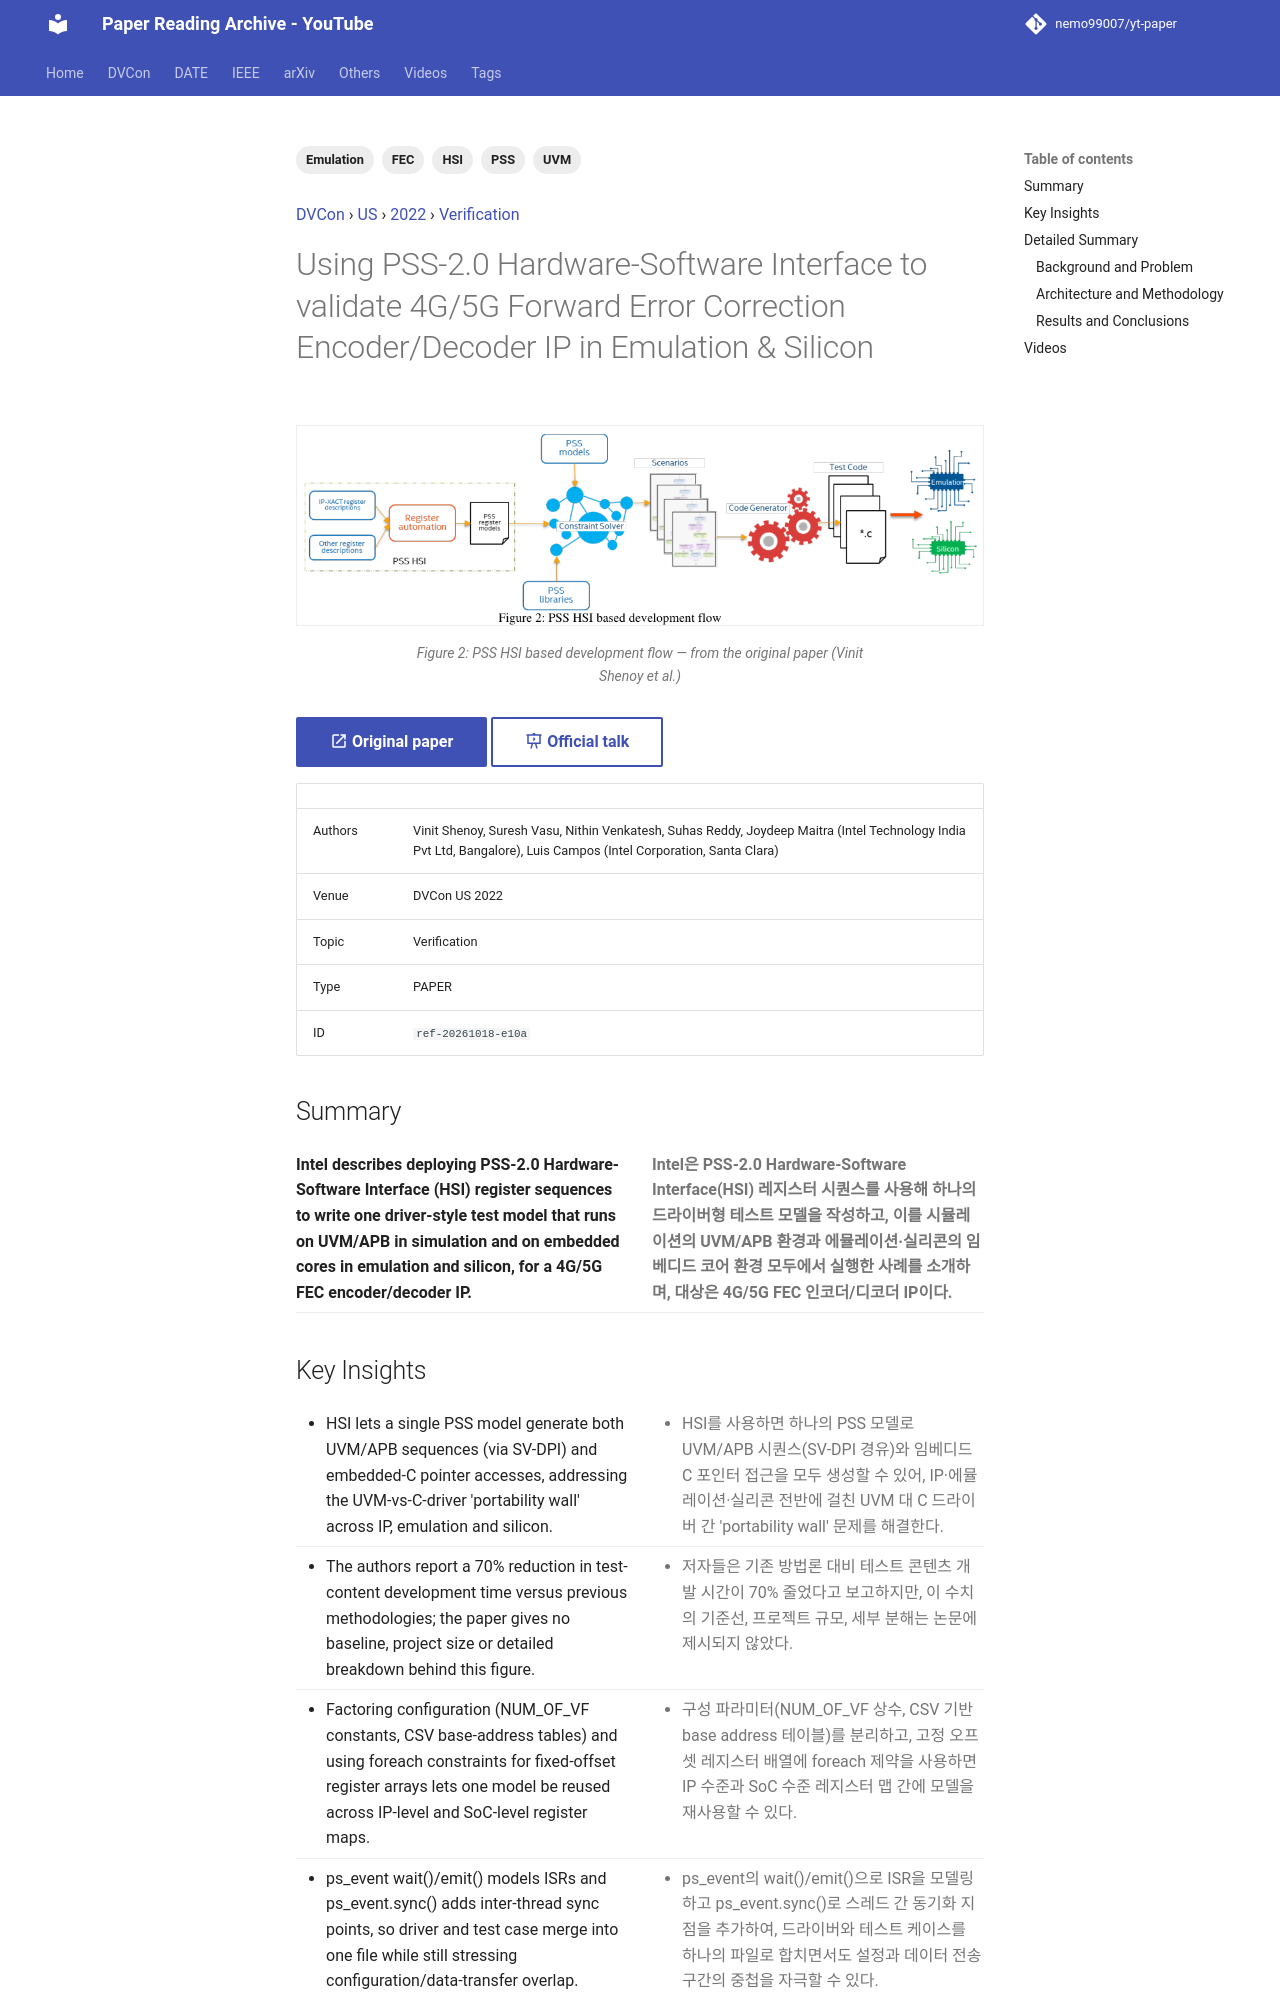

repository: nemo99007/yt-paper · page: papers/ref-20261018-e10a-using-pss-20-hardware-software-interface-to-validate-4g5g-fo/index.html · generator: mkdocs

---
id: ref-20261018-e10a
title: Using PSS-2.0 Hardware-Software Interface to validate 4G/5G Forward Error Correction Encoder/Decoder IP in Emulation & Silicon
date: '2024-07-14'
venue: DVCon
region: US
year: 2022
category: Verification
tags:
- PSS
- HSI
- Emulation
- UVM
- FEC
source_type: PAPER
source_url: https://dvcon-proceedings.org/wp-content/uploads/Using-Portable-Stimulus-Standards-Hardware-Software-Interface-PSS-HSI-to-validate-4G5G-Forward-Error-Correction-EncoderDecoder-IP-in-emulatio.pdf
authors: Vinit Shenoy, Suresh Vasu, Nithin Venkatesh, Suhas Reddy, Joydeep Maitra (Intel Technology India Pvt Ltd, Bangalore), Luis Campos (Intel Corporation, Santa Clara)
youtube_videos:
- video_id: 9xuC8uR_lGc
  url: https://www.youtube.com/watch?v=9xuC8uR_lGc
  title: '[DVCON2022]Using PSS-2.0 Hardware-Software Interface 4G/5G Forward Error Correction Emulation'
  timestamp: null
---


<!-- generated by yt-paper; edits will be overwritten -->
[DVCon](../dvcon/index.md) › [US](../dvcon/us.md) › [2022](../dvcon/by-year.md#2022) › [Verification](../dvcon/by-topic.md#verification)

# Using PSS-2.0 Hardware-Software Interface to validate 4G/5G Forward Error Correction Encoder/Decoder IP in Emulation & Silicon

<figure class="rep-fig" markdown>
![Figure 2: PSS HSI based development flow](../assets/figures/ref-20261018-e10a.png?v=1792379690){ loading=lazy }
<figcaption>Figure 2: PSS HSI based development flow — from the original paper (Vinit Shenoy et al.)</figcaption>
</figure>

[:material-open-in-new: Original paper](https://dvcon-proceedings.org/wp-content/uploads/Using-Portable-Stimulus-Standards-Hardware-Software-Interface-PSS-HSI-to-validate-4G5G-Forward-Error-Correction-EncoderDecoder-IP-in-emulatio.pdf){ .md-button .md-button--primary target=_blank } [:material-presentation-play: Official talk](https://youtu.be/8j3c2ZpvWPc?t=1841){ .md-button target=_blank }

| | |
|---|---|
| Authors | Vinit Shenoy, Suresh Vasu, Nithin Venkatesh, Suhas Reddy, Joydeep Maitra (Intel Technology India Pvt Ltd, Bangalore), Luis Campos (Intel Corporation, Santa Clara) |
| Venue | DVCon US 2022 |
| Topic | Verification |
| Type | PAPER |
| ID | `ref-20261018-e10a` |

## Summary

<div class="bi" markdown>
<div class="bi-en" markdown>

**Intel describes deploying PSS-2.0 Hardware-Software Interface (HSI) register sequences to write one driver-style test model that runs on UVM/APB in simulation and on embedded cores in emulation and silicon, for a 4G/5G FEC encoder/decoder IP.**

</div>
<div class="bi-ko" markdown>

**Intel은 PSS-2.0 Hardware-Software Interface(HSI) 레지스터 시퀀스를 사용해 하나의 드라이버형 테스트 모델을 작성하고, 이를 시뮬레이션의 UVM/APB 환경과 에뮬레이션·실리콘의 임베디드 코어 환경 모두에서 실행한 사례를 소개하며, 대상은 4G/5G FEC 인코더/디코더 IP이다.**

</div>
</div>
